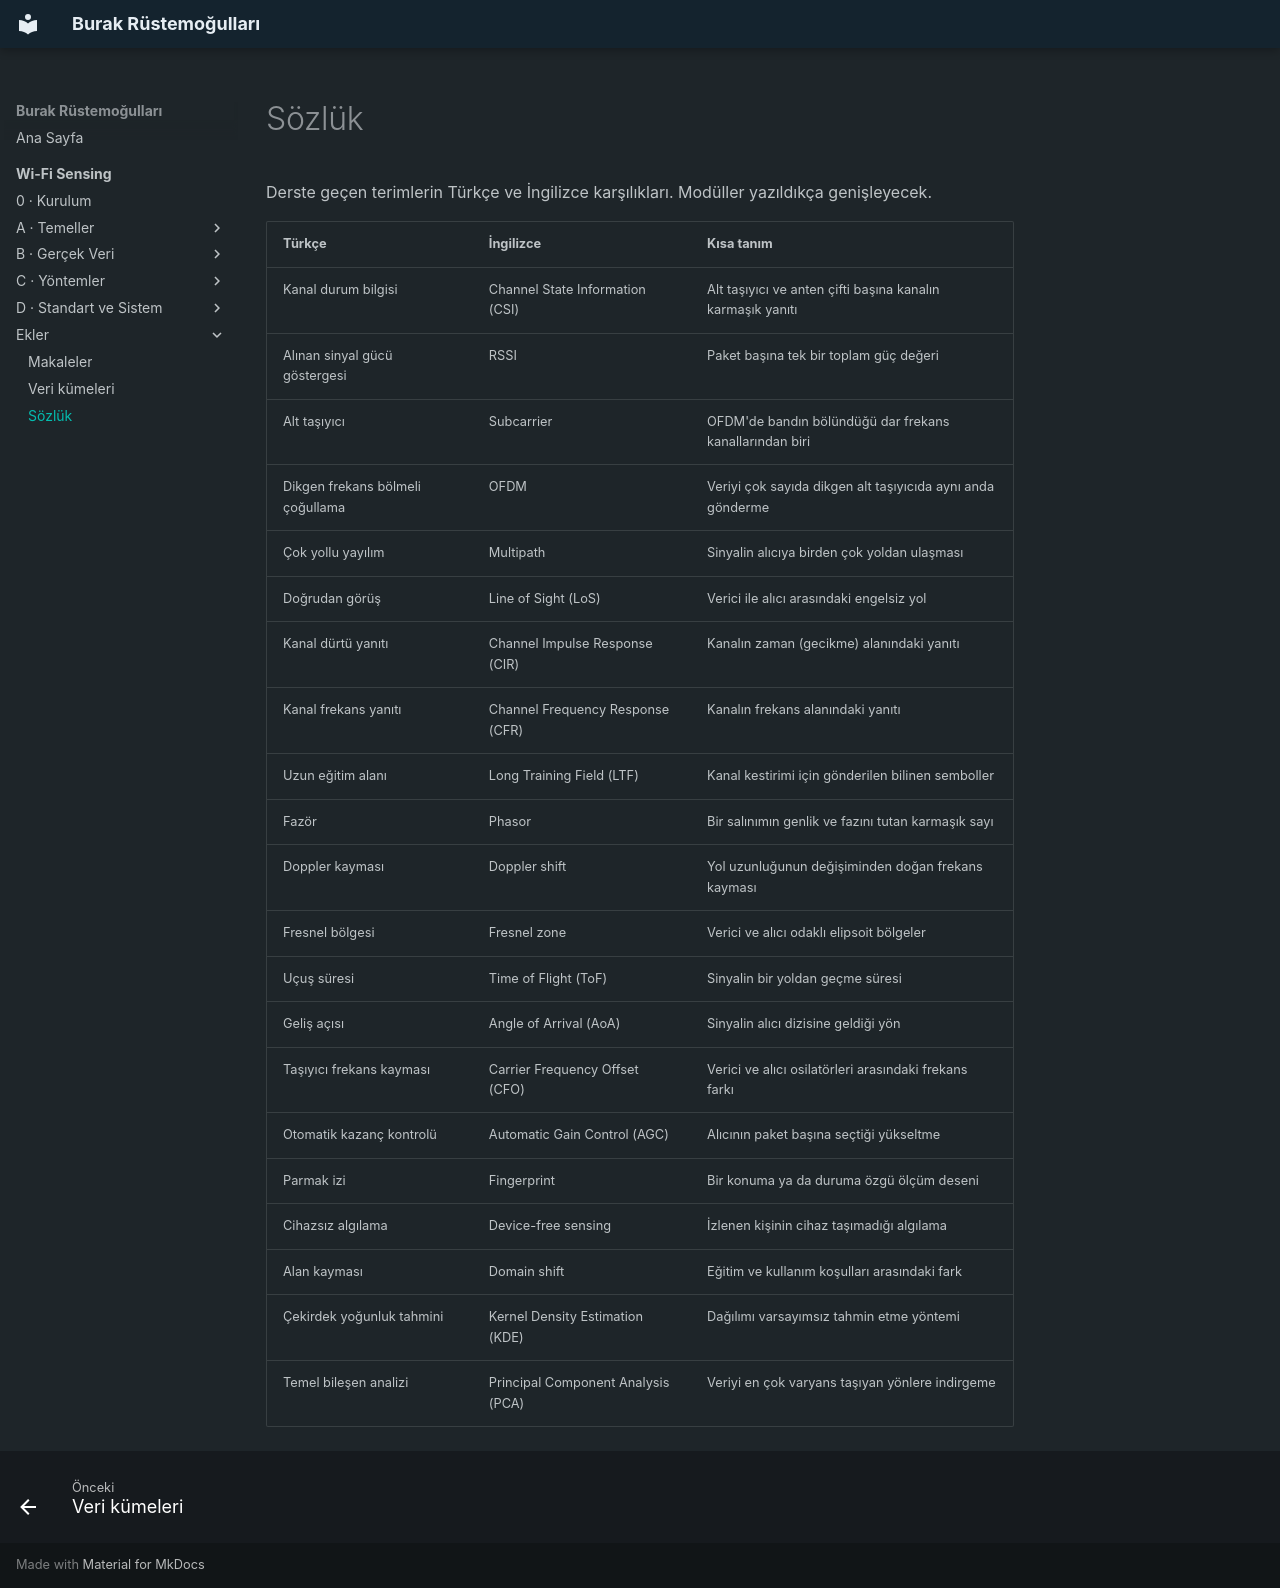

repository: burakrustemogullari/burakrustemogullari.github.io · page: wifi-sensing/ekler/sozluk/index.html · generator: mkdocs

# Sözlük

Derste geçen terimlerin Türkçe ve İngilizce karşılıkları. Modüller yazıldıkça genişleyecek.

| Türkçe | İngilizce | Kısa tanım |
|---|---|---|
| Kanal durum bilgisi | Channel State Information (CSI) | Alt taşıyıcı ve anten çifti başına kanalın karmaşık yanıtı |
| Alınan sinyal gücü göstergesi | RSSI | Paket başına tek bir toplam güç değeri |
| Alt taşıyıcı | Subcarrier | OFDM'de bandın bölündüğü dar frekans kanallarından biri |
| Dikgen frekans bölmeli çoğullama | OFDM | Veriyi çok sayıda dikgen alt taşıyıcıda aynı anda gönderme |
| Çok yollu yayılım | Multipath | Sinyalin alıcıya birden çok yoldan ulaşması |
| Doğrudan görüş | Line of Sight (LoS) | Verici ile alıcı arasındaki engelsiz yol |
| Kanal dürtü yanıtı | Channel Impulse Response (CIR) | Kanalın zaman (gecikme) alanındaki yanıtı |
| Kanal frekans yanıtı | Channel Frequency Response (CFR) | Kanalın frekans alanındaki yanıtı |
| Uzun eğitim alanı | Long Training Field (LTF) | Kanal kestirimi için gönderilen bilinen semboller |
| Fazör | Phasor | Bir salınımın genlik ve fazını tutan karmaşık sayı |
| Doppler kayması | Doppler shift | Yol uzunluğunun değişiminden doğan frekans kayması |
| Fresnel bölgesi | Fresnel zone | Verici ve alıcı odaklı elipsoit bölgeler |
| Uçuş süresi | Time of Flight (ToF) | Sinyalin bir yoldan geçme süresi |
| Geliş açısı | Angle of Arrival (AoA) | Sinyalin alıcı dizisine geldiği yön |
| Taşıyıcı frekans kayması | Carrier Frequency Offset (CFO) | Verici ve alıcı osilatörleri arasındaki frekans farkı |
| Otomatik kazanç kontrolü | Automatic Gain Control (AGC) | Alıcının paket başına seçtiği yükseltme |
| Parmak izi | Fingerprint | Bir konuma ya da duruma özgü ölçüm deseni |
| Cihazsız algılama | Device-free sensing | İzlenen kişinin cihaz taşımadığı algılama |
| Alan kayması | Domain shift | Eğitim ve kullanım koşulları arasındaki fark |
| Çekirdek yoğunluk tahmini | Kernel Density Estimation (KDE) | Dağılımı varsayımsız tahmin etme yöntemi |
| Temel bileşen analizi | Principal Component Analysis (PCA) | Veriyi en çok varyans taşıyan yönlere indirgeme |
